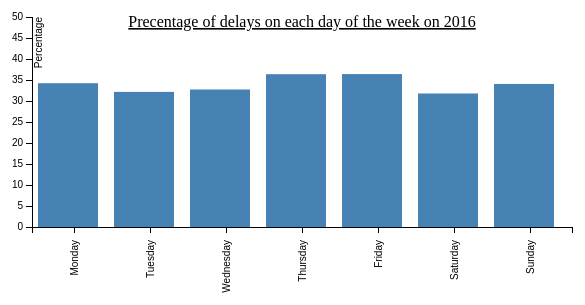
D3 v3 page, settled after 360 driven frames (6 s of simulated time); the page loaded 1 data file(s).


// ── main.js
/**
 * This File represents the logic behind the visualization.
 * In this logic, we are presenting an histogram, that represents the
 * ratio between Delayed flights, grouping by the day of the week.
 *
 * In this file, Delayed is defined with 0 minutes of delay or more.
 */


var margin = {top: 20, right: 20, bottom: 70, left: 40},
    width = 600 - margin.left - margin.right,
    height = 300 - margin.top - margin.bottom;

var x = d3.scale.ordinal().rangeRoundBands([0, width], .05);
var y = d3.scale.linear().range([height, 0]);
var xAxis = d3.svg.axis()
    .scale(x)
    .orient("bottom")


var yAxis = d3.svg.axis()
    .scale(y)
    .orient("left")
    .ticks(10);


var svg = d3.select("body").append("svg")
    .attr("width", width + margin.left + margin.right)
    .attr("height", height + margin.top + margin.bottom)
    .append("g")
    .attr("transform",
        "translate(" + margin.left + "," + margin.top + ")");

svg.append("text")
    .attr("x", (width / 2))
    .attr("y", 0 - (margin.top / 2) + 20 )
    .attr("text-anchor", "middle")
    .style("font-size", "16px")
    .style("text-decoration", "underline")
    .text("Precentage of delays on each day of the week on 2016");

d3.json("data.json", function(error, jsonData) {

    var data = []
    for (var key in jsonData){
        data.push({Letter:jsonData[key].day, Freq: jsonData[key].precent})
    }

    x.domain(data.map(function(d) { return d.Letter; }));
    y.domain([0, 50]);

    svg.append("g")
        .attr("class", "x axis")
        .attr("transform", "translate(0," + height + ")")
        .call(xAxis)
        .selectAll("text")
        .style("text-anchor", "end")
        .attr("dx", "-13")
        .attr("dy", "-.55em")
        .attr("transform", "rotate(-90)" );

    svg.append("g")
        .attr("class", "y axis")
        .call(yAxis)
        .append("text")
        .attr("transform", "rotate(-90)")
        .attr("y", 8)
        .attr("dy", ".21em")
        .style("text-anchor", "end")
        .text("Percentage");

    svg.selectAll("bar")
        .data(data)
        .enter().append("rect")
        .attr("class", "bar")
        .attr("x", function(d) { return x(d.Letter); })
        .attr("width", 60)
        .attr("y", function(d) { return y(d.Freq); })
        .attr("height", function(d) { return height - y(d.Freq); })
});

### data: data.json
{
 "0": {
  "day": "Monday",
  "precent": "34.24"
 },
 "1": {
  "day": "Tuesday",
  "precent": "32.17"
 },
 "2": {
  "day": "Wednesday",
  "precent": "32.74"
 },
 "3": {
  "day": "Thursday",
  "precent": "36.38"
 },
 "4": {
  "day": "Friday",
  "precent": "36.41"
 },
 "5": {
  "day": "Saturday",
  "precent": "31.79"
 },
 "6": {
  "day": "Sunday",
  "precent": "34.06"
 }
}